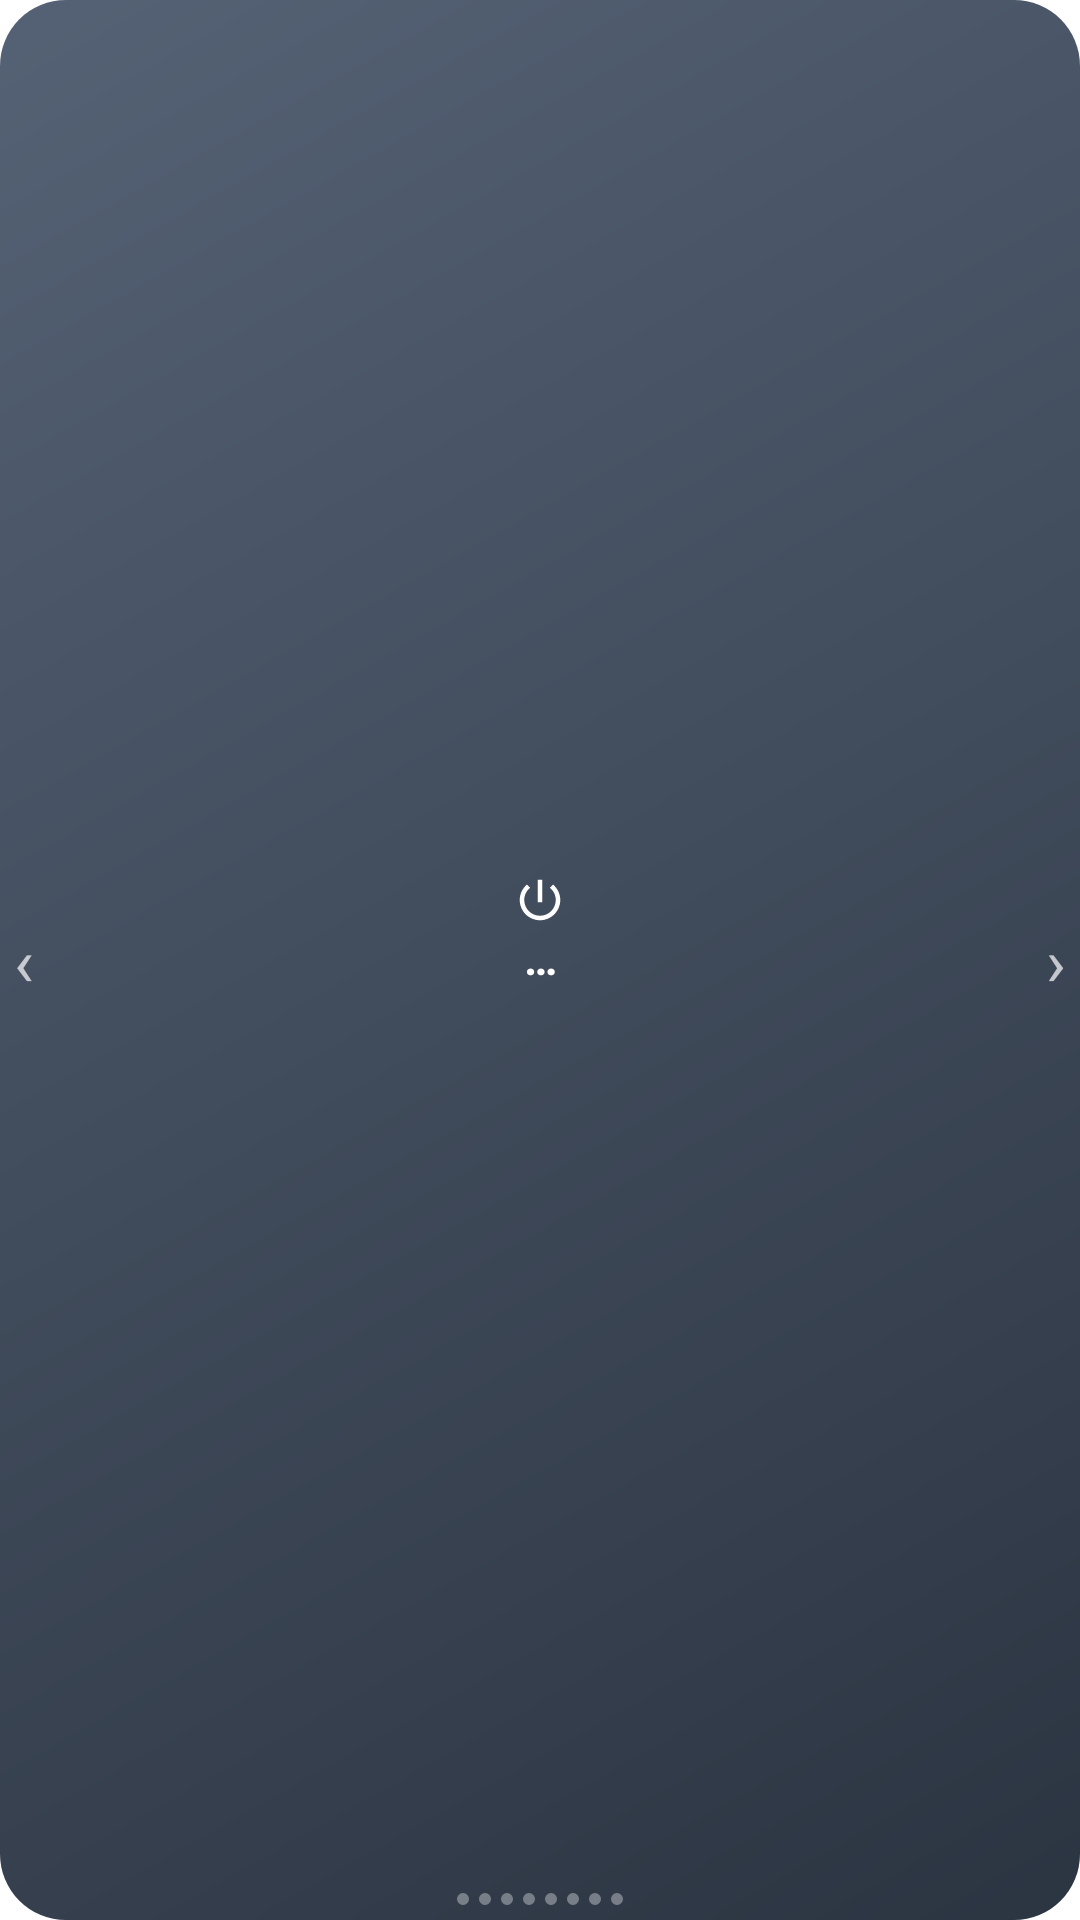

Here is an Android app screen rendered from its layout file. Give the layout XML and the strings, colors and styles it references.
<!-- AndroidManifest.xml: application theme Theme.SmartAttendance -->
<!-- res/layout/widget_pages.xml -->
<?xml version="1.0" encoding="utf-8"?>
<FrameLayout xmlns:android="http://schemas.android.com/apk/res/android"
    android:id="@+id/page_root"
    android:layout_width="match_parent"
    android:layout_height="match_parent"
    android:background="@drawable/widget_bg_off">

    <LinearLayout
        android:id="@+id/page_tap"
        android:layout_width="match_parent"
        android:layout_height="match_parent"
        android:gravity="center"
        android:orientation="vertical"
        android:paddingStart="14dp"
        android:paddingTop="4dp"
        android:paddingEnd="14dp"
        android:paddingBottom="10dp">

        <ImageView
            android:id="@+id/page_icon"
            android:layout_width="18dp"
            android:layout_height="18dp"
            android:importantForAccessibility="no"
            android:src="@drawable/ic_w_power" />

        <TextView
            android:id="@+id/page_title"
            android:layout_width="match_parent"
            android:layout_height="wrap_content"
            android:ellipsize="end"
            android:gravity="center"
            android:maxLines="1"
            android:text="…"
            android:textColor="#FFFFFFFF"
            android:textSize="15sp"
            android:textStyle="bold" />

        <TextView
            android:id="@+id/page_sub"
            android:layout_width="match_parent"
            android:layout_height="wrap_content"
            android:ellipsize="end"
            android:gravity="center"
            android:maxLines="1"
            android:textColor="#D9FFFFFF"
            android:textSize="10sp" />
    </LinearLayout>

    <TextView
        android:id="@+id/nav_prev"
        android:layout_width="16dp"
        android:layout_height="match_parent"
        android:layout_gravity="start"
        android:gravity="center"
        android:text="‹"
        android:textColor="#B3FFFFFF"
        android:textSize="22sp" />

    <TextView
        android:id="@+id/nav_next"
        android:layout_width="16dp"
        android:layout_height="match_parent"
        android:layout_gravity="end"
        android:gravity="center"
        android:text="›"
        android:textColor="#B3FFFFFF"
        android:textSize="22sp" />

    <LinearLayout
        android:layout_width="wrap_content"
        android:layout_height="wrap_content"
        android:layout_gravity="bottom|center_horizontal"
        android:layout_marginBottom="5dp"
        android:gravity="center"
        android:orientation="horizontal">

        <ImageView
            android:id="@+id/dot0"
            android:layout_width="4dp"
            android:layout_height="4dp"
            android:layout_marginStart="1.5dp"
            android:layout_marginEnd="1.5dp"
            android:importantForAccessibility="no"
            android:background="@drawable/widget_pdot_off" />
        <ImageView
            android:id="@+id/dot1"
            android:layout_width="4dp"
            android:layout_height="4dp"
            android:layout_marginStart="1.5dp"
            android:layout_marginEnd="1.5dp"
            android:importantForAccessibility="no"
            android:background="@drawable/widget_pdot_off" />
        <ImageView
            android:id="@+id/dot2"
            android:layout_width="4dp"
            android:layout_height="4dp"
            android:layout_marginStart="1.5dp"
            android:layout_marginEnd="1.5dp"
            android:importantForAccessibility="no"
            android:background="@drawable/widget_pdot_off" />
        <ImageView
            android:id="@+id/dot3"
            android:layout_width="4dp"
            android:layout_height="4dp"
            android:layout_marginStart="1.5dp"
            android:layout_marginEnd="1.5dp"
            android:importantForAccessibility="no"
            android:background="@drawable/widget_pdot_off" />
        <ImageView
            android:id="@+id/dot4"
            android:layout_width="4dp"
            android:layout_height="4dp"
            android:layout_marginStart="1.5dp"
            android:layout_marginEnd="1.5dp"
            android:importantForAccessibility="no"
            android:background="@drawable/widget_pdot_off" />
        <ImageView
            android:id="@+id/dot5"
            android:layout_width="4dp"
            android:layout_height="4dp"
            android:layout_marginStart="1.5dp"
            android:layout_marginEnd="1.5dp"
            android:importantForAccessibility="no"
            android:background="@drawable/widget_pdot_off" />
        <ImageView
            android:id="@+id/dot6"
            android:layout_width="4dp"
            android:layout_height="4dp"
            android:layout_marginStart="1.5dp"
            android:layout_marginEnd="1.5dp"
            android:importantForAccessibility="no"
            android:background="@drawable/widget_pdot_off" />
        <ImageView
            android:id="@+id/dot7"
            android:layout_width="4dp"
            android:layout_height="4dp"
            android:layout_marginStart="1.5dp"
            android:layout_marginEnd="1.5dp"
            android:importantForAccessibility="no"
            android:background="@drawable/widget_pdot_off" />
    </LinearLayout>
</FrameLayout>
<!-- resources referenced by this layout -->
<resources>
  <!-- drawable ic_w_power (drawable) -->
  <?xml version="1.0" encoding="utf-8"?>
  <vector xmlns:android="http://schemas.android.com/apk/res/android"
      android:width="24dp" android:height="24dp" android:viewportWidth="24" android:viewportHeight="24">
      <path android:fillColor="#FFFFFFFF" android:pathData="M13,3h-2v10h2V3zM17.83,5.17l-1.42,1.42C17.99,7.86 19,9.81 19,12c0,3.87 -3.13,7 -7,7s-7,-3.13 -7,-7c0,-2.19 1.01,-4.14 2.58,-5.42L6.17,5.17C4.23,6.82 3,9.26 3,12c0,4.97 4.03,9 9,9s9,-4.03 9,-9c0,-2.74 -1.23,-5.18 -3.17,-6.83z" />
  </vector>
  <!-- drawable widget_bg_off (drawable) -->
  <?xml version="1.0" encoding="utf-8"?>
  <shape xmlns:android="http://schemas.android.com/apk/res/android" android:shape="rectangle">
      <gradient android:angle="135" android:startColor="#2B3441" android:endColor="#556275" />
      <corners android:radius="22dp" />
  </shape>
  <!-- drawable widget_pdot_off (drawable) -->
  <?xml version="1.0" encoding="utf-8"?>
  <shape xmlns:android="http://schemas.android.com/apk/res/android" android:shape="oval">
      <solid android:color="#59FFFFFF" />
  </shape>
  <style name="Theme.SmartAttendance" parent="android:Theme.Material.Light.NoActionBar">
          <item name="android:windowBackground">@color/window_light</item>
          <item name="android:statusBarColor">@android:color/transparent</item>
      </style>
  <color name="window_light">#FFFFFF</color>
</resources>
